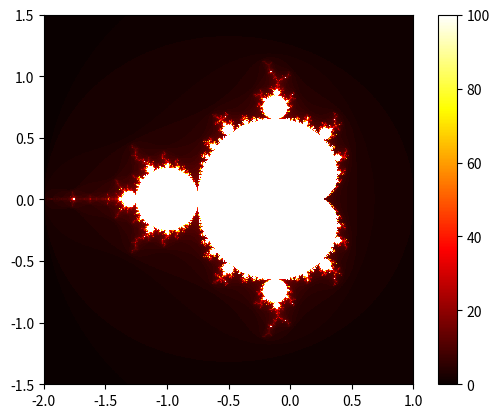

Here is the Python script that generated this plot:
import numpy as np
import matplotlib.pyplot as plt

def mandelbrot(x, y, max_iter):
    c = complex(x, y)
    z = 0
    for i in range(max_iter):
        z = z * z + c
        if abs(z) > 2:
            return i
    return max_iter

def mandelbrot_set(xmin, xmax, ymin, ymax, width, height, max_iter):
    result = np.zeros((height, width))
    for i in range(height):
        for j in range(width):
            x = xmin + (xmax - xmin) * j / (width - 1)
            y = ymin + (ymax - ymin) * i / (height - 1)
            result[i, j] = mandelbrot(x, y, max_iter)
    return result

xmin, xmax = -2.0, 1.0
ymin, ymax = -1.5, 1.5
width, height = 1000, 1000
max_iter = 100
mandelbrot_image = mandelbrot_set(xmin, xmax, ymin, ymax, width, height, max_iter)

plt.imshow(mandelbrot_image, extent=(xmin, xmax, ymin, ymax), cmap='hot', interpolation='nearest')
plt.colorbar()
plt.show()
